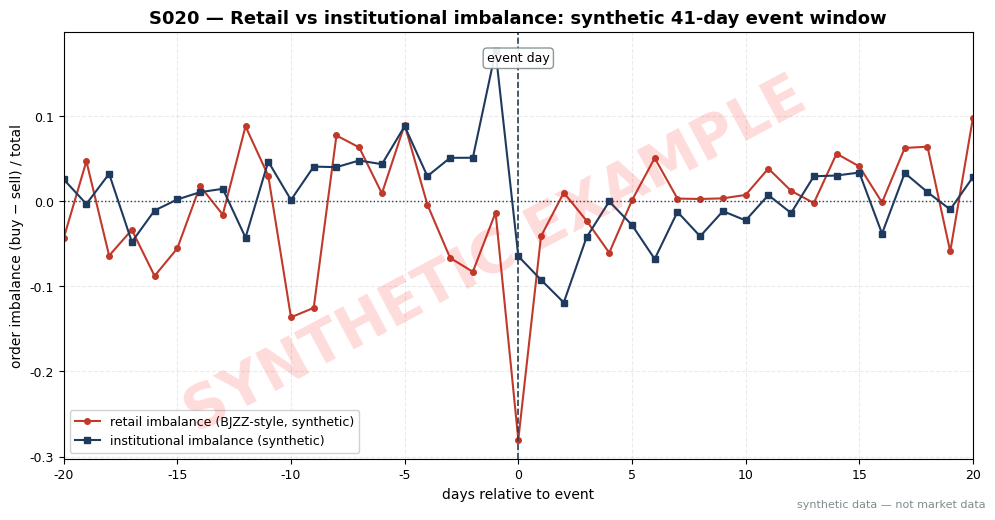

This chart was generated by the following Python code: (Note: this script raises an exception after producing the figure.)
import matplotlib
matplotlib.use("Agg")  # headless render on the Mac/VM
import matplotlib.pyplot as plt
import numpy as np

# ---- HOUSE STYLE (do not restyle) ----
plt.rcParams.update({
    "figure.figsize": (10, 5.2),
    "figure.dpi": 150,
    "savefig.dpi": 150,
    "font.family": "DejaVu Sans",
    "font.size": 10,
    "axes.titlesize": 13,
    "axes.titleweight": "bold",
    "axes.labelsize": 10,
    "axes.grid": True,
    "grid.alpha": 0.25,
    "grid.linestyle": "--",
    "xtick.labelsize": 9,
    "ytick.labelsize": 9,
    "legend.fontsize": 9,
    "legend.framealpha": 0.9,
})
PALETTE = {
    "price":   "#1f3a5f",  # dark navy — primary price/equity line
    "signal":  "#c0392b",  # red — signal / entries
    "signal2": "#8e44ad",  # purple — secondary signal
    "volume":  "#7f8c8d",  # grey — volume bars
    "band":    "#aed6f1",  # light blue — bands / fill
    "profit":  "#1e8449",  # green — profits / long
    "loss":    "#922b21",  # dark red — losses / short
    "zero":    "#2c3e50",  # baseline
}

# ---- S020 synthetic worked example: retail vs institutional imbalance around an event ----
SEED = 2020
rng = np.random.default_rng(SEED)
days = np.arange(-20, 21)  # event day = 0 (e.g. an earnings announcement)

# Institutional imbalance: quiet positive drift before the event (informed leakage),
# unwinds after. Retail imbalance: noisy, attention-driven, contrarian dip at the event.
inst = 0.02 * days / 20.0 + rng.normal(0, 0.03, days.size)
inst[days >= 0] -= 0.10 * np.exp(-(days[days >= 0]) / 4.0)
inst[days < 0] += 0.10 * np.exp(days[days < 0] / 8.0)
retail = rng.normal(0, 0.06, days.size)
retail[days == 0] = -0.28          # attention-driven contrarian spike on the event day
retail[(days == 1) | (days == -1)] += -0.06

print("day | retail_IMB | inst_IMB")
for d, r, s in zip(days, retail, inst):
    if -4 <= d <= 4:
        print(f"{d:+3d} | {r:+.3f}      | {s:+.3f}")

fig, ax = plt.subplots()
ax.plot(days, retail, "o-", color=PALETTE["signal"], ms=4, lw=1.5,
        label="retail imbalance (BJZZ-style, synthetic)")
ax.plot(days, inst, "s-", color=PALETTE["price"], ms=4, lw=1.5,
        label="institutional imbalance (synthetic)")
ax.axvline(0, color=PALETTE["zero"], ls="--", lw=1.2)
ax.text(0.5, 0.93, "event day", transform=ax.transAxes, ha="center", fontsize=9,
        bbox=dict(boxstyle="round,pad=0.3", fc="white", ec="#7f8c8d", alpha=0.9))
ax.axhline(0, color=PALETTE["zero"], ls=":", lw=1.0)
ax.set_xlim(-20, 20)
ax.set_xlabel("days relative to event")
ax.set_ylabel("order imbalance (buy − sell) / total")
ax.set_title("S020 — Retail vs institutional imbalance: synthetic 41-day event window")
ax.legend(loc="lower left")

# ---- SYNTHETIC WATERMARK (mandatory) ----
fig = plt.gcf()
fig.text(0.5, 0.5, "SYNTHETIC EXAMPLE", fontsize=42, color="red", alpha=0.14,
         ha="center", va="center", rotation=28, weight="bold", zorder=10)
fig.text(0.99, 0.01, "synthetic data — not market data", fontsize=8, color="#7f8c8d",
         ha="right", va="bottom")
plt.tight_layout()
plt.savefig("images/S020_example.png", bbox_inches="tight")  # <-- use the chapter's ID
plt.close()
print("saved images/S020_example.png")
